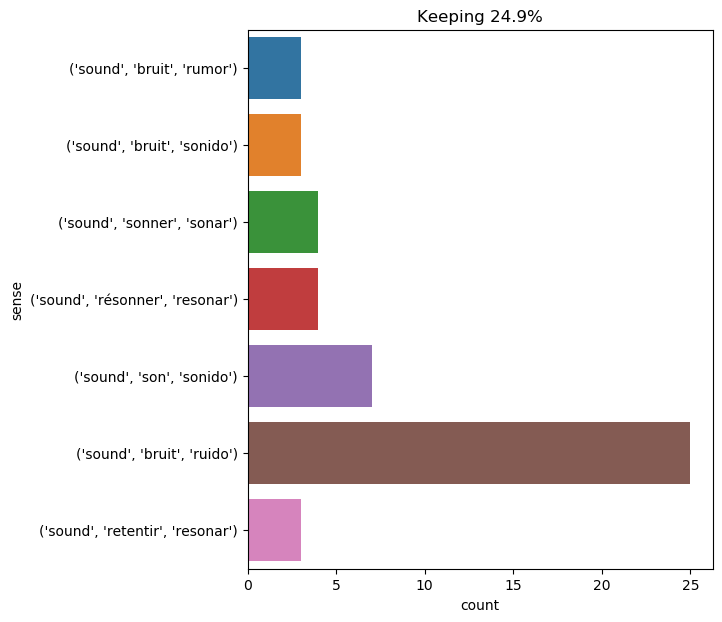

Data behind this chart, as committed beside it:
text, ind, sense, label
hallward amused himself with watching th…, 89, ('sound', 'bruit', 'ruido'), 0
then she continued her singing with inex…, 17, ('sound', 'son', 'sonido'), 1
a sound of quick steps broke the silence…, 1, ('sound', 'bruit', 'ruido'), 0
several hours passed . the weather was d…, 85, ('sound', 'bruit', 'ruido'), 0
crossing through the lounge , i arrived …, 59, ('sound', 'bruit', 'ruido'), 0
as if in answer to his words there rose …, 73, ('sound', 'retentir', 'resonar'), 2
" i do n't know . it 's a sound they hav…, 9, ('sound', 'bruit', 'sonido'), 3
the eight oars fell at once into the sea…, 14, ('sound', 'bruit', 'ruido'), 0
then only she pretended to hear the soun…, 7, ('sound', 'bruit', 'ruido'), 0
she was awakened by a soft voice which s…, 8, ('sound', 'retentir', 'resonar'), 2
this acoustic effect is easily explained…, 35, ('sound', 'son', 'sonido'), 1
at the moment a great jingling of spurs …, 23, ('sound', 'bruit', 'ruido'), 0
felton , as pale as death , remained som…, 21, ('sound', 'bruit', 'ruido'), 0
as nine o’clock sounded , d’artagnan was…, 3, ('sound', 'sonner', 'sonar'), 4
at that moment the violins sounded the s…, 5, ('sound', 'sonner', 'sonar'), 4
he said this , in his peculiar , subdued…, 78, ('sound', 'bruit', 'rumor'), 5
the four friends listened , and the soun…, 7, ('sound', 'bruit', 'ruido'), 0
he had walked as one walks in a dream ; …, 25, ('sound', 'son', 'sonido'), 1
the next day , january 6 : nothing new o…, 14, ('sound', 'bruit', 'ruido'), 0
the settlers had gone some fifty feet fa…, 16, ('sound', 'son', 'sonido'), 1
there followed between these two persona…, 13, ('sound', 'bruit', 'ruido'), 0
on february 8 , as early as the first ho…, 31, ('sound', 'bruit', 'ruido'), 0
" fine . stoke your furnaces and clap on…, 24, ('sound', 'sonner', 'sonar'), 4
but at the first word the young woman st…, 20, ('sound', 'résonner', 'resonar'), 6
there was a stifled groan and the horrib…, 8, ('sound', 'bruit', 'ruido'), 0
having locked the door behind him , he c…, 42, ('sound', 'bruit', 'ruido'), 0
again the agonized cry swept through the…, 20, ('sound', 'bruit', 'ruido'), 0
at times , again , i was obliged to reso…, 44, ('sound', 'bruit', 'ruido'), 0
at six o'clock , sometimes afloat and so…, 66, ('sound', 'bruit', 'rumor'), 5
i experienced a strange feeling as the k…, 15, ('sound', 'bruit', 'rumor'), 5
amidst all this , i had to listen as wel…, 48, ('sound', 'son', 'sonido'), 1
motionless , with her burning and fixed …, 36, ('sound', 'bruit', 'ruido'), 0
i was by no means certain that he had no…, 11, ('sound', 'bruit', 'ruido'), 0
what was that ? in the silence he heard …, 12, ('sound', 'bruit', 'ruido'), 0
finally this long night was over . my im…, 45, ('sound', 'son', 'sonido'), 1
in a few minutes the bell sounded ., 6, ('sound', 'résonner', 'resonar'), 6
i started moving , groping my way . afte…, 56, ('sound', 'bruit', 'ruido'), 0
this sudden illumination of our cabin en…, 34, ('sound', 'bruit', 'ruido'), 0
" you are an educated man . you do n't b…, 31, ('sound', 'bruit', 'sonido'), 3
the belfry of st . cloud sounded half pa…, 6, ('sound', 'sonner', 'sonar'), 4
we had been gone from the nautilus for a…, 77, ('sound', 'bruit', 'ruido'), 0
but the subterranean sounds were too per…, 3, ('sound', 'bruit', 'ruido'), 0
" you were right , my lord , " said felt…, 19, ('sound', 'retentir', 'resonar'), 2
" pardon , gentlemen -- par-- " murmured…, 19, ('sound', 'son', 'sonido'), 1
then i heard the sound of footsteps on t…, 4, ('sound', 'bruit', 'ruido'), 0
the knocker had scarcely sounded under t…, 4, ('sound', 'résonner', 'resonar'), 6
the moment the hand of bonacieux sounded…, 6, ('sound', 'résonner', 'resonar'), 6
the drowsy sailor leaped to his feet as …, 17, ('sound', 'bruit', 'sonido'), 3
no reflection of light , no sound from i…, 6, ('sound', 'bruit', 'ruido'), 0
